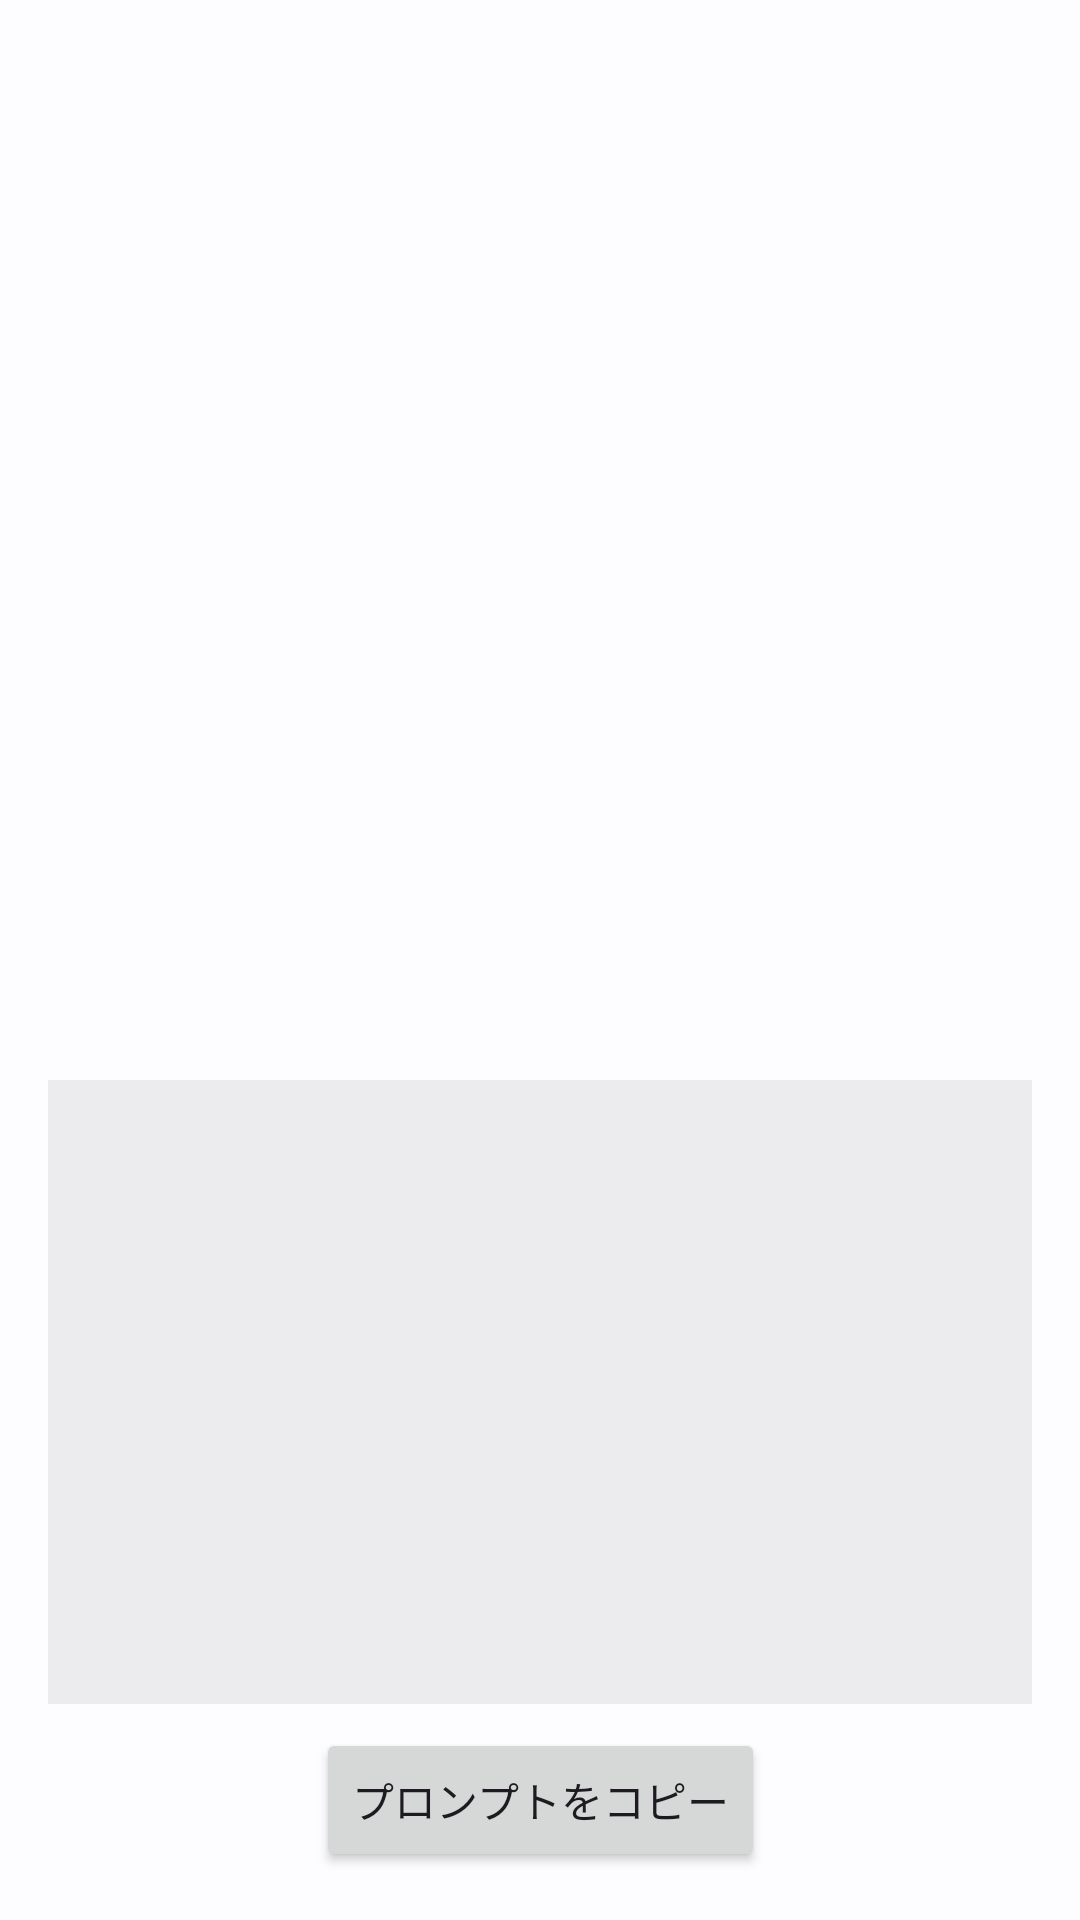

The Android layout XML behind this screen, and the referenced resources:
<!-- AndroidManifest.xml: application theme Theme.Futaburakari -->
<!-- res/layout/activity_image_display.xml -->
<?xml version="1.0" encoding="utf-8"?>
<androidx.constraintlayout.widget.ConstraintLayout xmlns:android="http://schemas.android.com/apk/res/android"
    xmlns:app="http://schemas.android.com/apk/res-auto"
    xmlns:tools="http://schemas.android.com/tools"
    android:layout_width="match_parent"
    android:layout_height="match_parent"
    tools:context=".ImageDisplayActivity">

    <ImageView
        android:id="@+id/imageViewDisplayedImage"
        android:layout_width="0dp"
        android:layout_height="0dp"
        android:layout_marginStart="16dp"
        android:layout_marginTop="16dp"
        android:layout_marginEnd="16dp"
        android:contentDescription="@string/displayed_image_description"
        app:layout_constraintDimensionRatio="1:1"
        app:layout_constraintEnd_toEndOf="parent"
        app:layout_constraintStart_toStartOf="parent"
        app:layout_constraintTop_toTopOf="parent"
        tools:srcCompat="@tools:sample/avatars" />

    <TextView
        android:id="@+id/textViewPromptInfo"
        android:layout_width="0dp"
        android:layout_height="0dp"
        android:layout_marginStart="16dp"
        android:layout_marginTop="16dp"
        android:layout_marginEnd="16dp"
        android:layout_marginBottom="8dp"
        android:padding="8dp"
        android:background="#11000000"
        android:scrollbars="vertical"
        android:textAppearance="@style/TextAppearance.AppCompat.Body1"
        app:layout_constraintBottom_toTopOf="@+id/buttonCopyPrompt"
        app:layout_constraintEnd_toEndOf="parent"
        app:layout_constraintStart_toStartOf="parent"
        app:layout_constraintTop_toBottomOf="@+id/imageViewDisplayedImage"
        tools:text="Prompt information will be displayed here." />

    <Button
        android:id="@+id/buttonCopyPrompt"
        android:layout_width="wrap_content"
        android:layout_height="wrap_content"
        android:layout_marginBottom="16dp"
        android:text="@string/copy_prompt"
        app:layout_constraintBottom_toBottomOf="parent"
        app:layout_constraintEnd_toEndOf="parent"
        app:layout_constraintStart_toStartOf="parent" />

</androidx.constraintlayout.widget.ConstraintLayout>
<!-- resources referenced by this layout -->
<resources>
  <string name="copy_prompt">プロンプトをコピー</string>
  <string name="displayed_image_description">Displayed image</string>
  <style name="Theme.Futaburakari" parent="Theme.Material3.DayNight.NoActionBar">
          
          <item name="android:statusBarColor">@android:color/transparent</item>
          <item name="android:navigationBarColor">@android:color/transparent</item>
  
          
          <item name="android:windowLayoutInDisplayCutoutMode">default</item>
  
          
          <item name="android:windowSplashScreenAnimatedIcon">@drawable/splash_icon_inset</item>
          <item name="android:windowSplashScreenBackground">@color/my_expressive_background</item>
          <item name="postSplashScreenTheme">@style/Theme.Futaburakari</item>
  
          
          <item name="android:windowBackground">@color/my_expressive_background</item>
      </style>
  <!-- drawable splash_icon_inset (drawable) -->
  <?xml version="1.0" encoding="utf-8"?>
  <inset xmlns:android="http://schemas.android.com/apk/res/android"
      android:drawable="@mipmap/ic_launcher"
      android:inset="@dimen/splash_icon_inset"
      android:gravity="center" />
  <color name="my_expressive_background">#FDFCFF</color>
  <dimen name="splash_icon_inset">32dp</dimen>
</resources>
